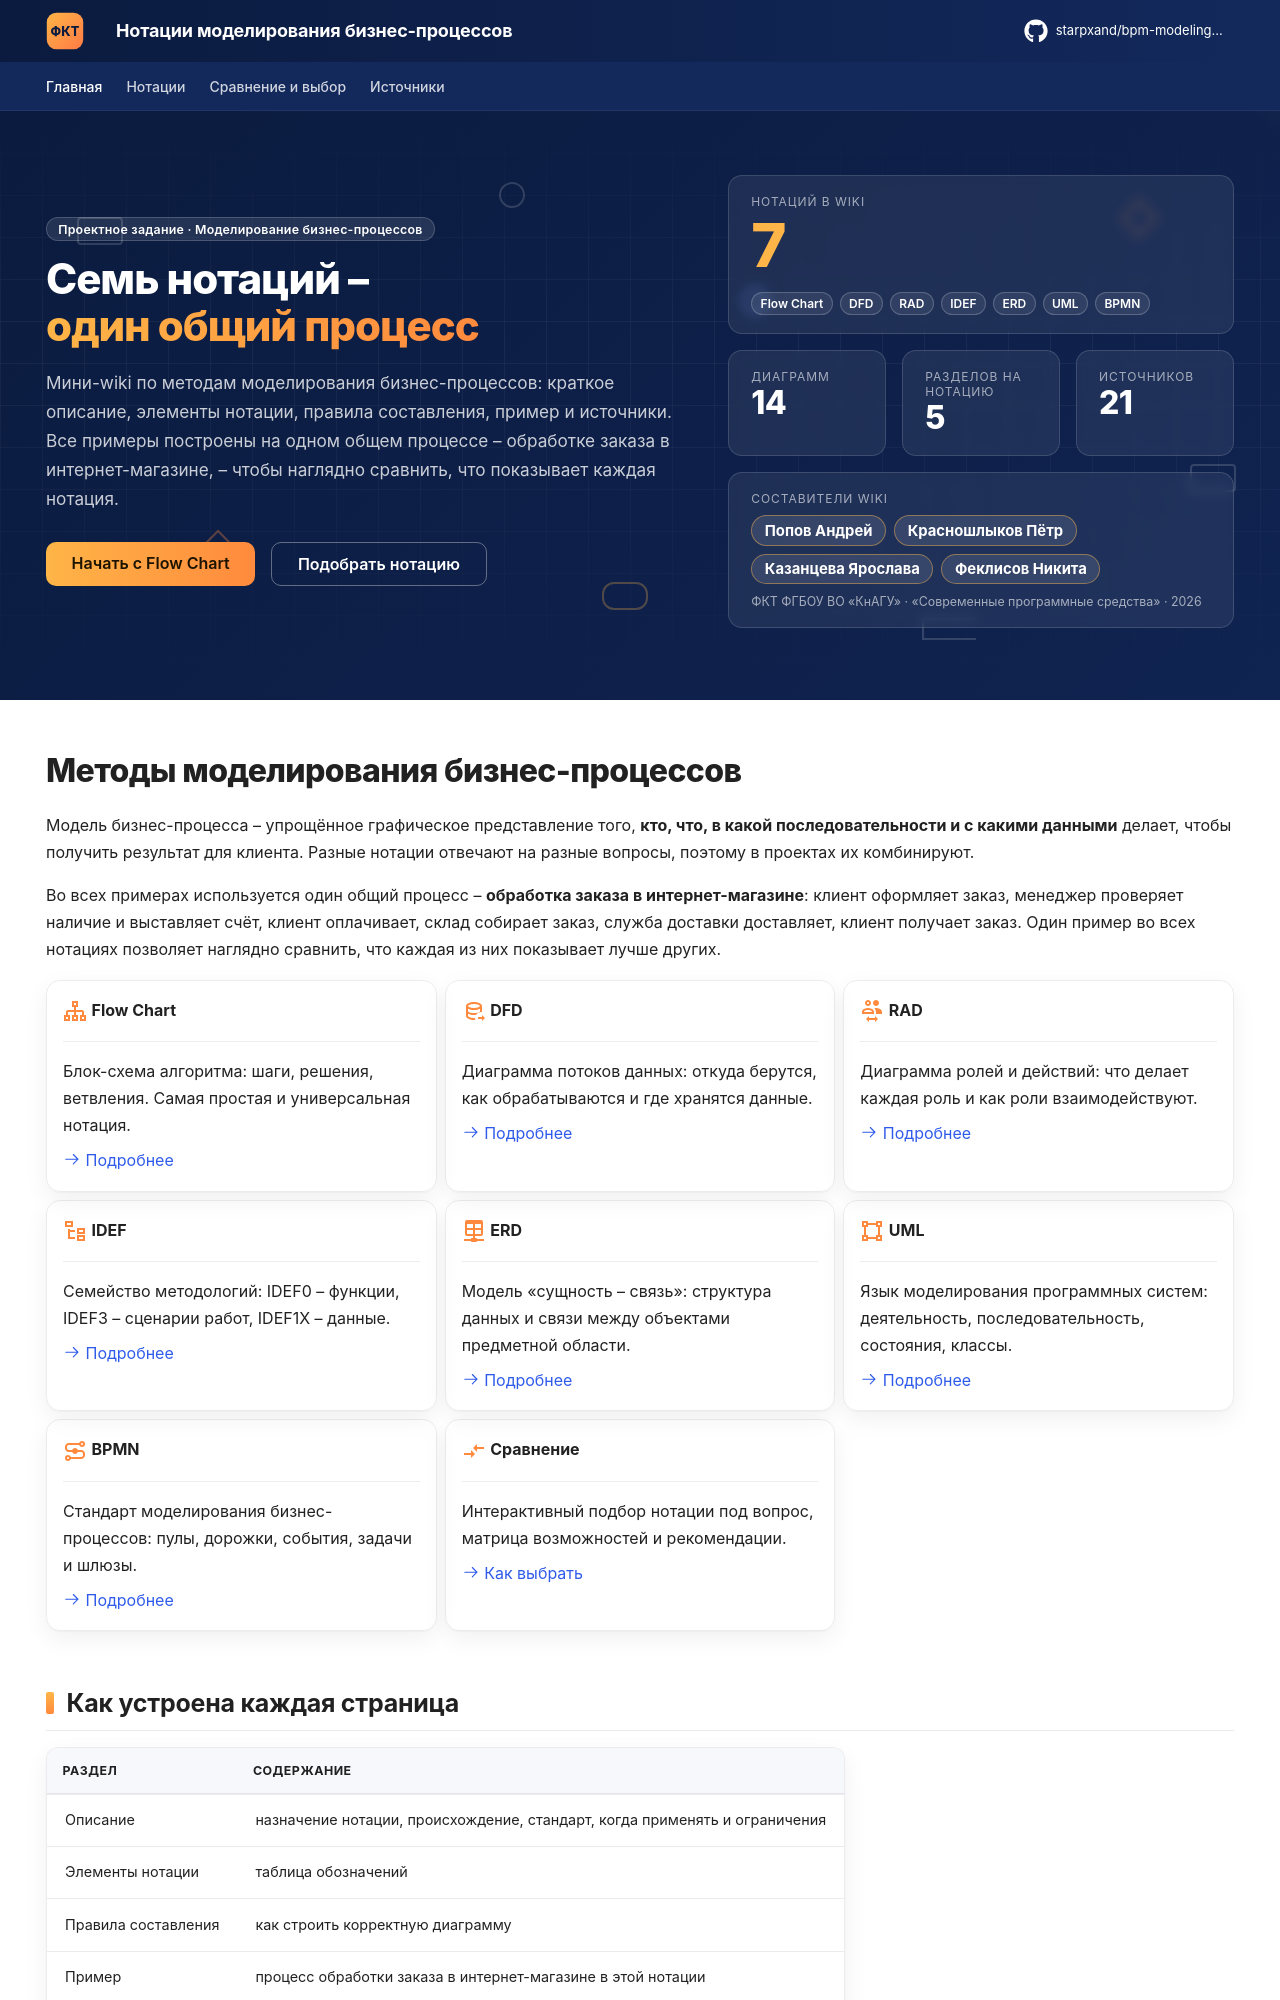

repository: starpxand/bpm-modeling-wiki · page: index.html · generator: mkdocs

---
template: home.html
title: Главная
hide:
  - navigation
  - toc
---

# Методы моделирования бизнес-процессов

Модель бизнес-процесса – упрощённое графическое представление того, **кто, что, в какой
последовательности и с какими данными** делает, чтобы получить результат для клиента.
Разные нотации отвечают на разные вопросы, поэтому в проектах их комбинируют.

Во всех примерах используется один общий процесс – **обработка заказа в интернет-магазине**:
клиент оформляет заказ, менеджер проверяет наличие и выставляет счёт, клиент оплачивает,
склад собирает заказ, служба доставки доставляет, клиент получает заказ. Один пример во всех
нотациях позволяет наглядно сравнить, что каждая из них показывает лучше других.

<div class="grid cards" markdown>

-   :material-sitemap-outline:{ .lg .middle } **Flow Chart**

    ---

    Блок-схема алгоритма: шаги, решения, ветвления. Самая простая и универсальная нотация.

    [:octicons-arrow-right-24: Подробнее](notations/flowchart.md)

-   :material-database-arrow-right-outline:{ .lg .middle } **DFD**

    ---

    Диаграмма потоков данных: откуда берутся, как обрабатываются и где хранятся данные.

    [:octicons-arrow-right-24: Подробнее](notations/dfd.md)

-   :material-account-switch-outline:{ .lg .middle } **RAD**

    ---

    Диаграмма ролей и действий: что делает каждая роль и как роли взаимодействуют.

    [:octicons-arrow-right-24: Подробнее](notations/rad.md)

-   :material-file-tree-outline:{ .lg .middle } **IDEF**

    ---

    Семейство методологий: IDEF0 – функции, IDEF3 – сценарии работ, IDEF1X – данные.

    [:octicons-arrow-right-24: Подробнее](notations/idef.md)

-   :material-table-network:{ .lg .middle } **ERD**

    ---

    Модель «сущность – связь»: структура данных и связи между объектами предметной области.

    [:octicons-arrow-right-24: Подробнее](notations/erd.md)

-   :material-vector-square:{ .lg .middle } **UML**

    ---

    Язык моделирования программных систем: деятельность, последовательность, состояния, классы.

    [:octicons-arrow-right-24: Подробнее](notations/uml.md)

-   :material-transit-connection-variant:{ .lg .middle } **BPMN**

    ---

    Стандарт моделирования бизнес-процессов: пулы, дорожки, события, задачи и шлюзы.

    [:octicons-arrow-right-24: Подробнее](notations/bpmn.md)

-   :material-compare-horizontal:{ .lg .middle } **Сравнение**

    ---

    Интерактивный подбор нотации под вопрос, матрица возможностей и рекомендации.

    [:octicons-arrow-right-24: Как выбрать](comparison.md)

</div>
